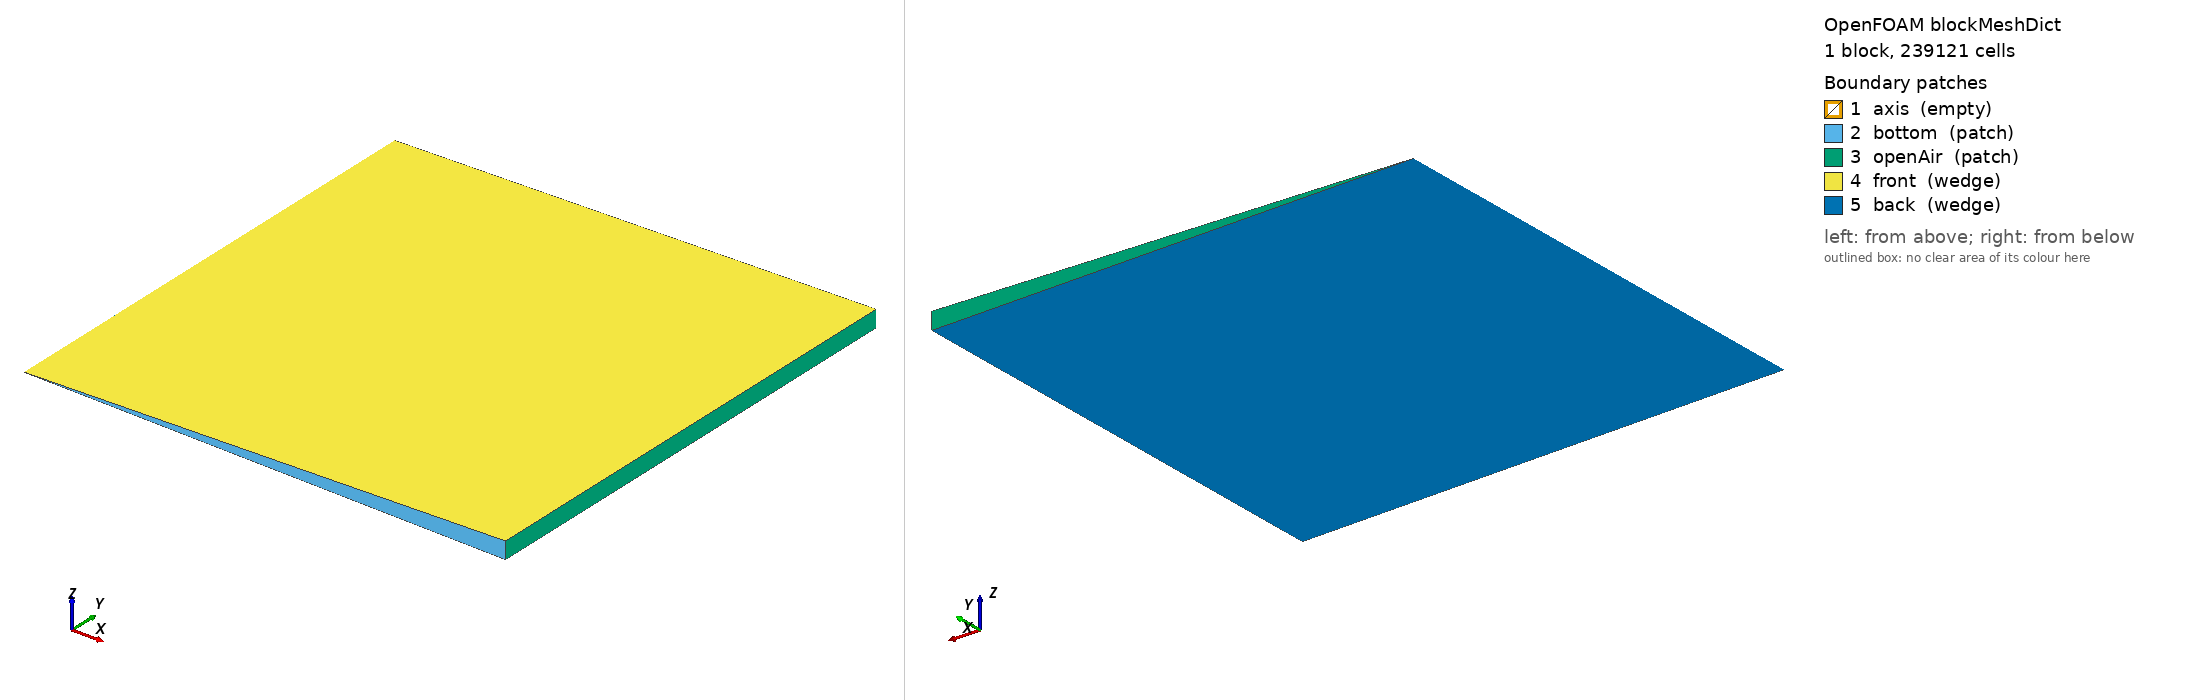

OpenFOAM case: the mesh blockMesh builds from blockMeshDict, 1 block(s), 239121 cells. Boundary patches (legend numbers): 1 axis (empty), 2 bottom (patch), 3 openAir (patch), 4 front (wedge), 5 back (wedge). Left view from above one corner, right view from below the opposite corner. Boundary conditions: 1 field file(s) under 0/ or 0.orig/; 4 of 5 drawn patches have an entry in a shipped field file.

=== system/blockMeshDict ===
/*--------------------------------*- C++ -*----------------------------------*\
| =========                 |                                                 |
| \\      /  F ield         | OpenFOAM: The Open Source CFD Toolbox           |
|  \\    /   O peration     | Version:  v2312                                 |
|   \\  /    A nd           | Website:  www.openfoam.com                      |
|    \\/     M anipulation  |                                                 |
\*---------------------------------------------------------------------------*/
FoamFile
{
    version     2.0;
    format      ascii;
    class       dictionary;
    object      blockMeshDict;
}

scale 1;

vertices
(
    (0 0 0)
    (0.279957354644 0 0.00488667380243)
    (0.279957354644 0 -0.00488667380243)
    (0 0.28 0)
    (0.279957354644 0.28 0.00488667380243)
    (0.279957354644 0.28 -0.00488667380243)
);

blocks
(
    hex (0 3 4 1 0 3 5 2)
        (489 489 1)
        simpleGrading (1.0 1.0 1)
);

edges
(
);

boundary
(
    axis
    {
        type empty;
        faces
        (
            (0 3 3 0)
        );
    }

    bottom
    {
        type patch;
        faces
        (
            (0 1 2 0)
        );
    }

    openAir
    {
        type patch;
        faces
        (
            (1 4 5 2)
            (3 5 4 3)
        );
    }

    front
    {
        type wedge;
        faces
        (
            (0 1 4 3)
        );
    }

    back
    {
        type wedge;
        faces
        (
            (0 3 5 2)
        );
    }
);

mergePatchPairs
(
);

// ************************************************************************* //


=== system/controlDict ===
/*--------------------------------*- C++ -*----------------------------------*\
| =========                 |                                                 |
| \\      /  F ield         | OpenFOAM: The Open Source CFD Toolbox           |
|   \\/     M anipulation  |                                                 |
\*---------------------------------------------------------------------------*/
FoamFile
{
    version     2;
    format      ascii;
    class       dictionary;
    location    "system";
    object      controlDict;
}

application     acousticWaveFoam;

startFrom       startTime;
startTime       0;
stopAt          endTime;
endTime         0.0025;
deltaT          1e-6;

writeControl    runTime;
writeInterval   0.0001;
purgeWrite      0;
writeFormat     binary;
writePrecision  12;
writeCompression off;
timeFormat      general;
timePrecision   10;
runTimeModifiable yes;
adjustTimeStep  no;

functions
{
    verificationProbes
    {
        type            probes;
        libs            (sampling);
        writeControl    runTime;
        writeInterval   2e-06;
        fields          (p);
        probeLocations
        (
            #include "verificationProbesLocations"
        );
    }
}

// ************************************************************************* //


=== 0.orig/p ===
/*--------------------------------*- C++ -*----------------------------------*\
| =========                 |                                                 |
| \\      /  F ield         | OpenFOAM: The Open Source CFD Toolbox           |
|  \\    /   O peration     | Website:  www.openfoam.com                      |
|   \\/     M anipulation  |                                                 |
\*---------------------------------------------------------------------------*/
FoamFile
{
    version     2.0;
    format      ascii;
    class       volScalarField;
    object      p;
}

dimensions      [1 -1 -2 0 0 0 0];
internalField   uniform 0;

pistonFrequency 10000;
pistonVelocity  1;

boundaryField
{
    piston
    {
        type                uniformFixedGradient;
        uniformGradient     cosine;
        uniformGradientCoeffs
        {
            frequency       constant $pistonFrequency;
            scale           constant #eval{-$pistonVelocity*2*pi()*$pistonFrequency};
            level           constant 0;
        }
        value               $internalField;
    }

    bottom
    {
        type                zeroGradient;
    }

    openAir
    {
        type                zeroGradient;
    }

    "(front|back)"
    {
        type                wedge;
    }
}

// ************************************************************************* //
